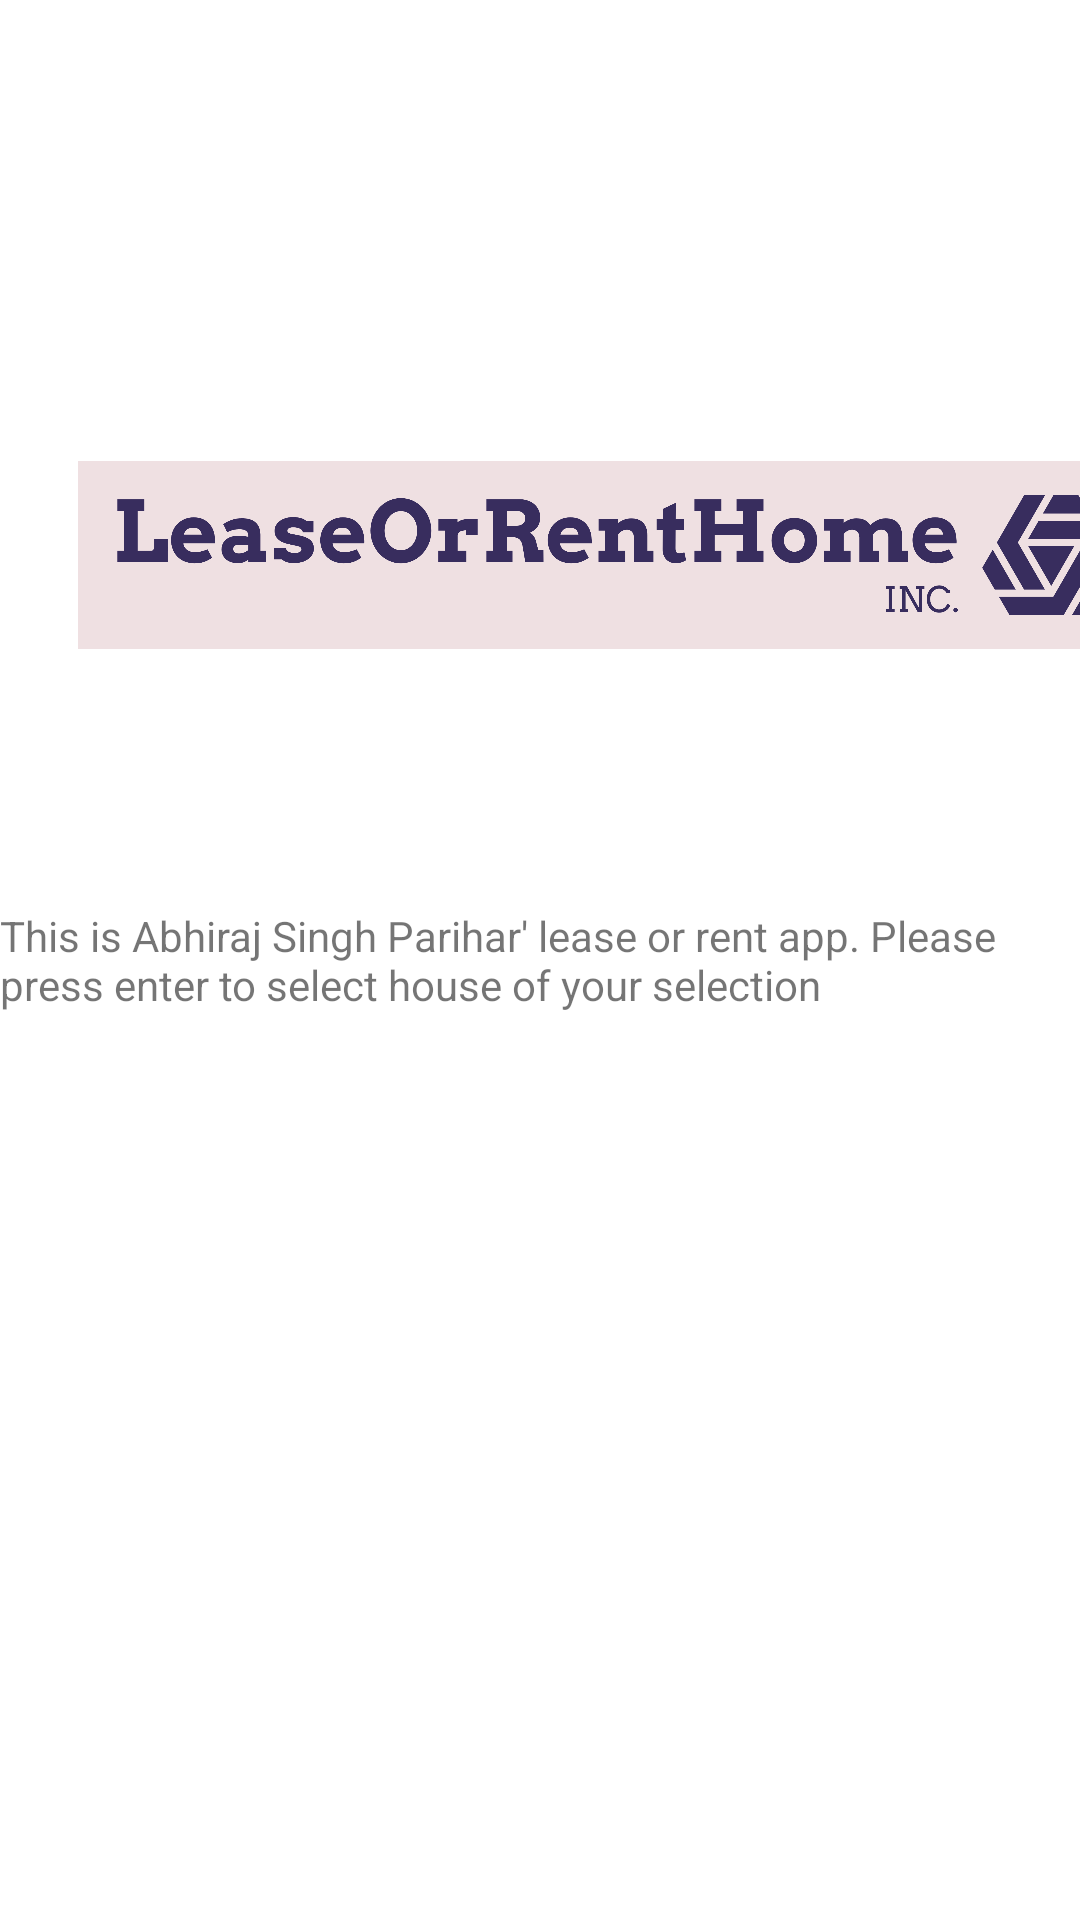

The Android layout XML behind this screen, and the referenced resources:
<!-- AndroidManifest.xml: application theme Theme.AbhirajAssign01 -->
<!-- res/layout/activity_main.xml -->
<?xml version="1.0" encoding="utf-8"?>
<androidx.constraintlayout.widget.ConstraintLayout xmlns:android="http://schemas.android.com/apk/res/android"
    xmlns:app="http://schemas.android.com/apk/res-auto"
    xmlns:tools="http://schemas.android.com/tools"
    android:layout_width="match_parent"
    android:layout_height="match_parent"
    tools:context=".MainActivity">

    <TextView
        android:layout_width="wrap_content"
        android:layout_height="wrap_content"
        android:text="@string/intro"
        app:layout_constraintBottom_toBottomOf="parent"
        app:layout_constraintEnd_toEndOf="parent"
        app:layout_constraintStart_toStartOf="parent"
        app:layout_constraintTop_toTopOf="parent" />

    <ImageView
        android:id="@+id/imageView"
        android:layout_width="359dp"
        android:layout_height="202dp"
        android:layout_marginStart="26dp"
        android:layout_marginTop="84dp"
        app:layout_constraintStart_toStartOf="parent"
        app:layout_constraintTop_toTopOf="parent"
        app:srcCompat="@drawable/logo_png" />

    <Button
        android:id="@+id/button"
        android:layout_width="wrap_content"
        android:layout_height="wrap_content"
        android:layout_marginStart="161dp"
        android:layout_marginTop="419dp"
        android:layout_marginBottom="264dp"
        android:onClick="secondscreen"
        android:text="Enter"
        app:layout_constraintBottom_toBottomOf="parent"
        app:layout_constraintStart_toStartOf="parent"
        app:layout_constraintTop_toTopOf="parent"
        app:layout_constraintVertical_bias="1.0" />

</androidx.constraintlayout.widget.ConstraintLayout>
<!-- resources referenced by this layout -->
<resources>
  <!-- drawable logo_png: png bitmap (drawable, 160091 bytes) -->
  <string name="intro">This is Abhiraj Singh Parihar\' lease or rent app. Please press enter to select house of your selection</string>
  <style name="Theme.AbhirajAssign01" parent="Theme.MaterialComponents.DayNight.DarkActionBar">
          
          <item name="colorPrimary">@color/purple_500</item>
          <item name="colorPrimaryVariant">@color/purple_700</item>
          <item name="colorOnPrimary">@color/white</item>
          
          <item name="colorSecondary">@color/teal_200</item>
          <item name="colorSecondaryVariant">@color/teal_700</item>
          <item name="colorOnSecondary">@color/black</item>
          
          <item name="android:statusBarColor">?attr/colorPrimaryVariant</item>
          
      </style>
  <!-- not gathered from this repository: default colours our renderer supplied (Android Studio template values) -->
  <color name="purple_500">#FF6200EE</color>
  <color name="purple_700">#FF3700B3</color>
  <color name="teal_200">#FF03DAC5</color>
  <color name="teal_700">#FF018786</color>
  <color name="black">#FF000000</color>
  <color name="white">#FFFFFFFF</color>
</resources>
